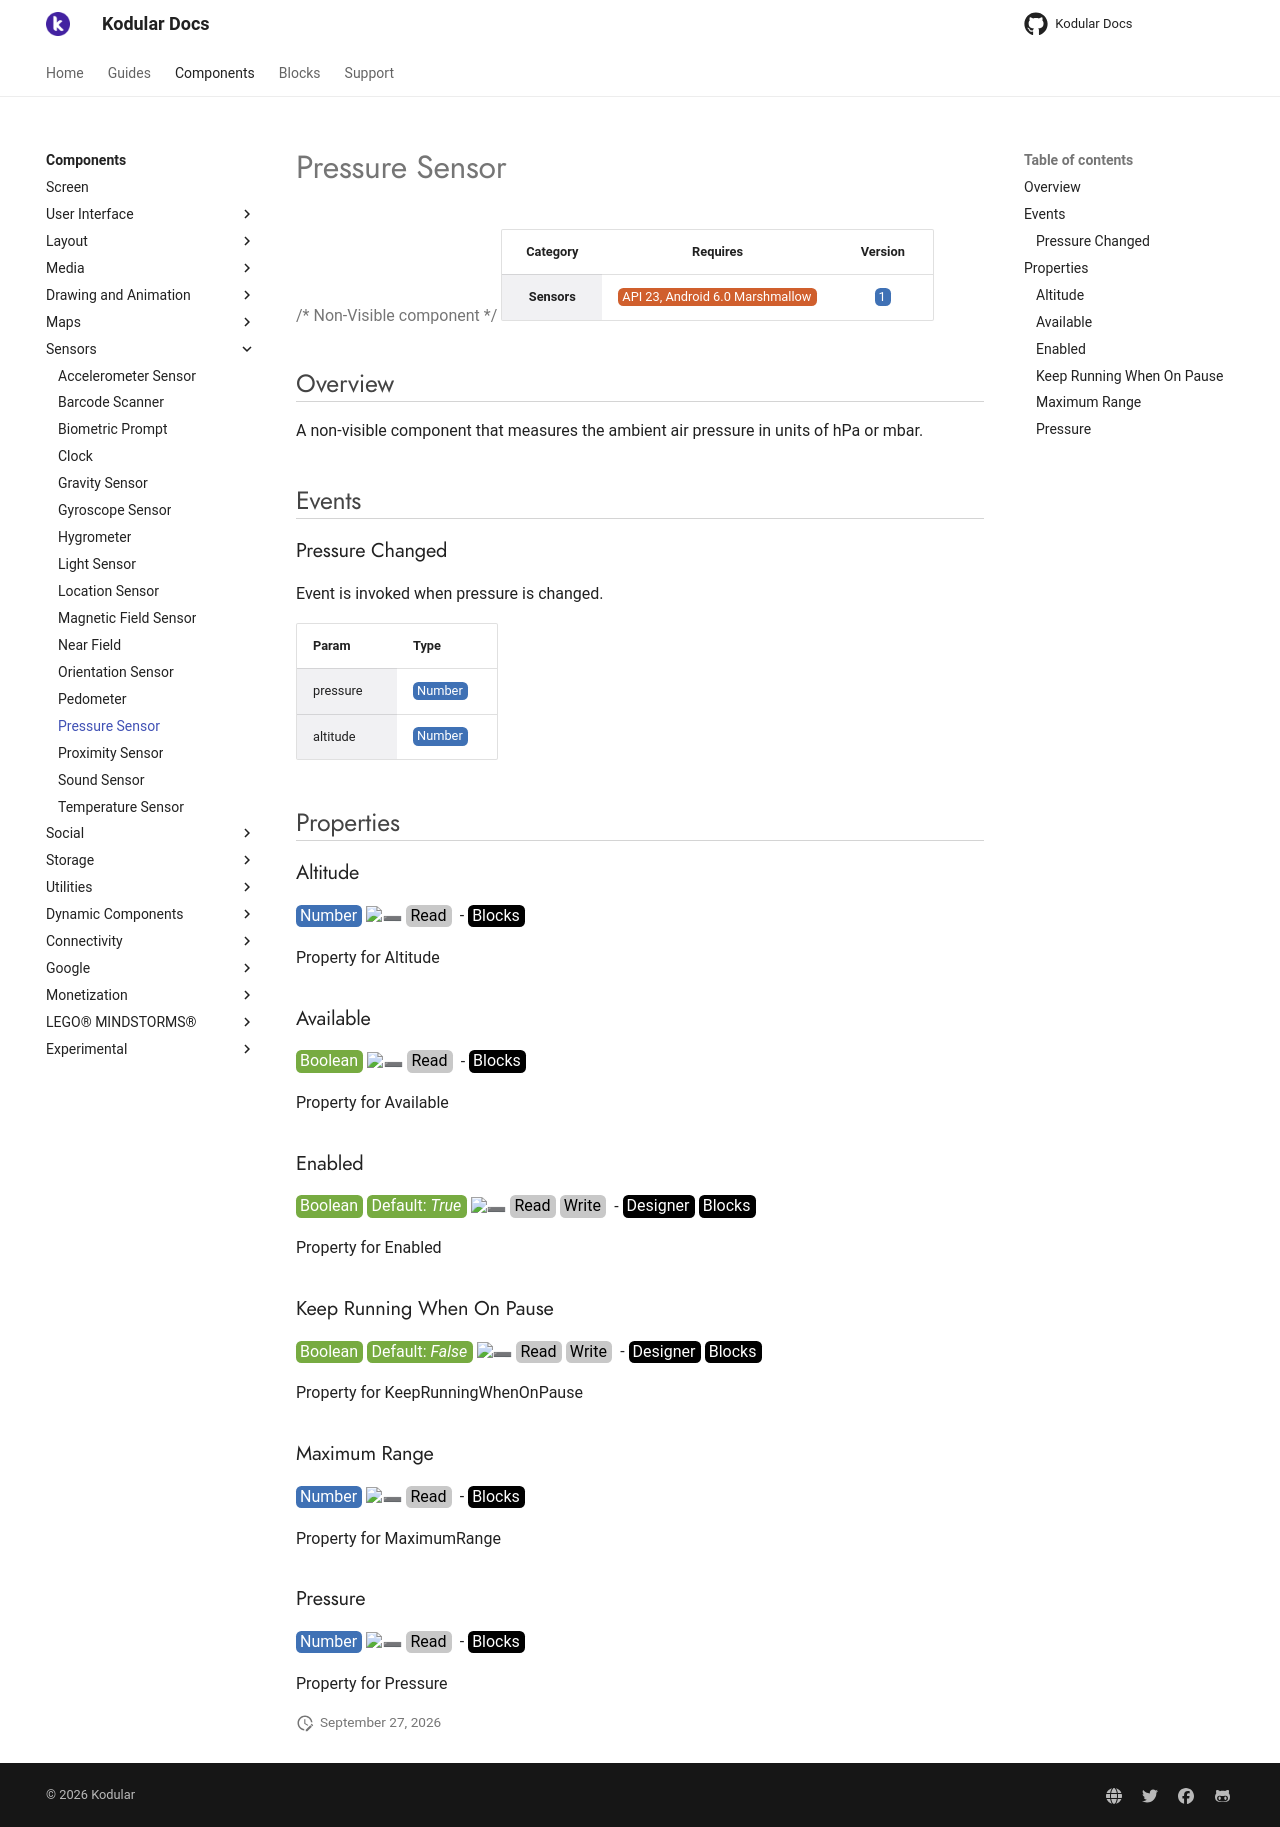

repository: Kodular/Documentation · page: components/sensors/pressure-sensor/index.html · generator: jekyll

# Pressure Sensor

{>> Non-Visible component<<}

| Category | Requires | Version |
|:--------:|:-------:|:--------:|
|**Sensors**|<span class="chip chip-any">API 23, Android 6.0 Marshmallow</span>|<span class="chip chip-number">1</span>|

## Overview

A non-visible component that measures the ambient air pressure in units of hPa or mbar.

## Events

### Pressure Changed

Event is invoked when pressure is changed.

<div class="block" ai2-block="event" not-rendered="true" value="%7B%22componentName%22:%20%22Pressure%20Sensor%22,%20%22name%22:%20%22Pressure%20Changed%22,%20%22param%22:%20%5B%22pressure%22,%20%22altitude%22%5D%7D"></div>

| Param | Type |
|--------|------|
|pressure|<span class="chip chip-number">Number</span>|
|altitude|<span class="chip chip-number">Number</span>|

## Properties

### Altitude

<span style="user-select: none; white-space:pre-wrap;"><span class="chip chip-number">Number</span> :heavy_minus_sign: <span class="chip chip-rw">Read</span>  - <span class="chip chip-bd">Blocks</span></span>

Property for Altitude

<div class="block" ai2-block="property" not-rendered="true" value="%7B%22componentName%22:%20%22Pressure%20Sensor%22,%20%22name%22:%20%22Altitude%22,%20%22getter%22:%20true%7D"></div>

### Available

<span style="user-select: none; white-space:pre-wrap;"><span class="chip chip-boolean">Boolean</span> :heavy_minus_sign: <span class="chip chip-rw">Read</span>  - <span class="chip chip-bd">Blocks</span></span>

Property for Available

<div class="block" ai2-block="property" not-rendered="true" value="%7B%22componentName%22:%20%22Pressure%20Sensor%22,%20%22name%22:%20%22Available%22,%20%22getter%22:%20true%7D"></div>

### Enabled

<span style="user-select: none; white-space:pre-wrap;"><span class="chip chip-boolean">Boolean</span> <span class="chip chip-boolean">Default: <i>True</i></span> :heavy_minus_sign: <span class="chip chip-rw">Read</span> <span class="chip chip-rw">Write</span>  - <span class="chip chip-bd">Designer</span> <span class="chip chip-bd">Blocks</span></span>

Property for Enabled

<div class="block" ai2-block="property" not-rendered="true" value="%7B%22componentName%22:%20%22Pressure%20Sensor%22,%20%22name%22:%20%22Enabled%22,%20%22getter%22:%20true%7D"></div>
<div class="block" ai2-block="property" not-rendered="true" value="%7B%22componentName%22:%20%22Pressure%20Sensor%22,%20%22name%22:%20%22Enabled%22,%20%22getter%22:%20false%7D"></div>

### Keep Running When On Pause

<span style="user-select: none; white-space:pre-wrap;"><span class="chip chip-boolean">Boolean</span> <span class="chip chip-boolean">Default: <i>False</i></span> :heavy_minus_sign: <span class="chip chip-rw">Read</span> <span class="chip chip-rw">Write</span>  - <span class="chip chip-bd">Designer</span> <span class="chip chip-bd">Blocks</span></span>

Property for KeepRunningWhenOnPause

<div class="block" ai2-block="property" not-rendered="true" value="%7B%22componentName%22:%20%22Pressure%20Sensor%22,%20%22name%22:%20%22Keep%20Running%20When%20On%20Pause%22,%20%22getter%22:%20true%7D"></div>
<div class="block" ai2-block="property" not-rendered="true" value="%7B%22componentName%22:%20%22Pressure%20Sensor%22,%20%22name%22:%20%22Keep%20Running%20When%20On%20Pause%22,%20%22getter%22:%20false%7D"></div>

### Maximum Range

<span style="user-select: none; white-space:pre-wrap;"><span class="chip chip-number">Number</span> :heavy_minus_sign: <span class="chip chip-rw">Read</span>  - <span class="chip chip-bd">Blocks</span></span>

Property for MaximumRange

<div class="block" ai2-block="property" not-rendered="true" value="%7B%22componentName%22:%20%22Pressure%20Sensor%22,%20%22name%22:%20%22Maximum%20Range%22,%20%22getter%22:%20true%7D"></div>

### Pressure

<span style="user-select: none; white-space:pre-wrap;"><span class="chip chip-number">Number</span> :heavy_minus_sign: <span class="chip chip-rw">Read</span>  - <span class="chip chip-bd">Blocks</span></span>

Property for Pressure

<div class="block" ai2-block="property" not-rendered="true" value="%7B%22componentName%22:%20%22Pressure%20Sensor%22,%20%22name%22:%20%22Pressure%22,%20%22getter%22:%20true%7D"></div>
